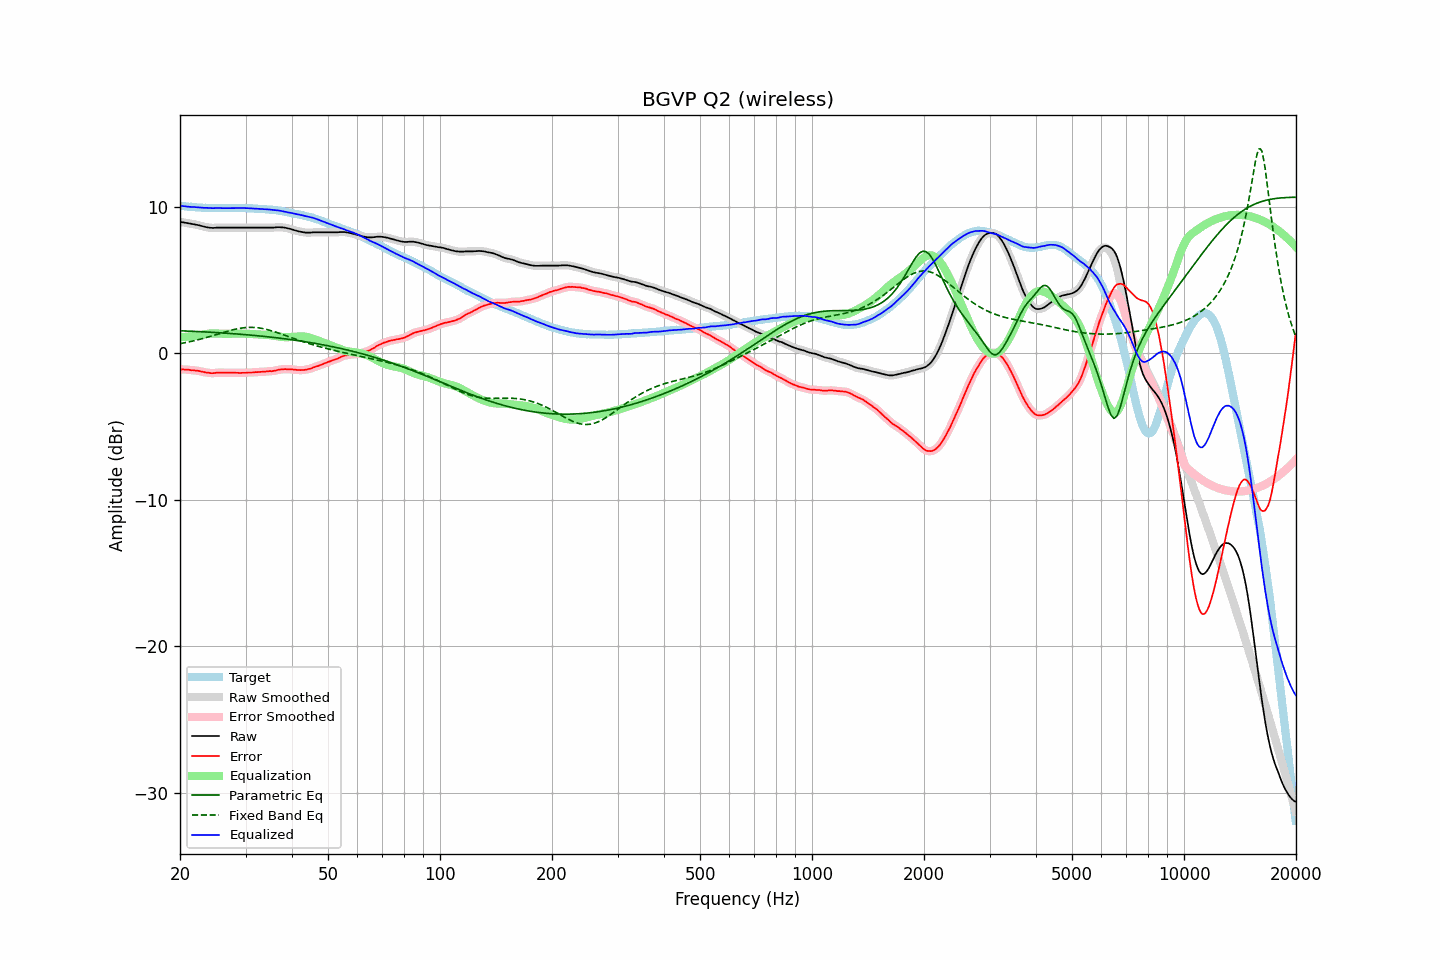

Source data for this figure (header and first rows):
frequency, raw, error, smoothed, error_smoothed, equalization, parametric_eq, fixed_band_eq, equalized_raw, equalized_smoothed, target
20.00, 8.96, -1.10, 8.96, -1.10, 1.10, 1.53, 0.65, 10.06, 10.06, 10.06
20.20, 8.94, -1.11, 8.95, -1.10, 1.10, 1.53, 0.67, 10.05, 10.05, 10.05
20.40, 8.93, -1.11, 8.93, -1.11, 1.11, 1.52, 0.69, 10.04, 10.04, 10.04
20.61, 8.91, -1.12, 8.91, -1.11, 1.11, 1.52, 0.71, 10.03, 10.03, 10.03
20.81, 8.89, -1.12, 8.89, -1.12, 1.12, 1.51, 0.74, 10.01, 10.02, 10.01
21.02, 8.87, -1.13, 8.87, -1.13, 1.13, 1.51, 0.76, 10.00, 10.00, 10.00
21.23, 8.85, -1.14, 8.85, -1.14, 1.14, 1.50, 0.78, 9.99, 9.99, 9.99
21.44, 8.83, -1.17, 8.84, -1.15, 1.15, 1.50, 0.81, 9.98, 9.99, 10.00
21.66, 8.82, -1.16, 8.82, -1.17, 1.16, 1.49, 0.83, 9.98, 9.98, 9.98
21.87, 8.80, -1.18, 8.80, -1.18, 1.17, 1.49, 0.86, 9.98, 9.97, 9.98
22.09, 8.77, -1.19, 8.78, -1.18, 1.19, 1.48, 0.88, 9.96, 9.97, 9.96
22.31, 8.75, -1.20, 8.75, -1.20, 1.21, 1.48, 0.91, 9.96, 9.96, 9.95
22.54, 8.72, -1.22, 8.72, -1.22, 1.23, 1.47, 0.94, 9.95, 9.95, 9.94
22.76, 8.69, -1.25, 8.69, -1.24, 1.25, 1.47, 0.97, 9.94, 9.94, 9.94
22.99, 8.66, -1.27, 8.66, -1.27, 1.27, 1.46, 1.00, 9.93, 9.93, 9.93
23.22, 8.63, -1.29, 8.64, -1.29, 1.29, 1.46, 1.03, 9.92, 9.93, 9.92
23.45, 8.61, -1.32, 8.61, -1.31, 1.31, 1.45, 1.06, 9.92, 9.92, 9.93
23.69, 8.59, -1.33, 8.59, -1.33, 1.33, 1.44, 1.09, 9.92, 9.92, 9.92
23.92, 8.57, -1.34, 8.58, -1.34, 1.34, 1.44, 1.12, 9.91, 9.91, 9.91
24.16, 8.56, -1.36, 8.56, -1.36, 1.35, 1.43, 1.15, 9.91, 9.91, 9.92
24.40, 8.55, -1.37, 8.55, -1.36, 1.35, 1.43, 1.19, 9.90, 9.90, 9.92
24.65, 8.55, -1.36, 8.56, -1.36, 1.35, 1.42, 1.22, 9.90, 9.91, 9.91
24.89, 8.56, -1.35, 8.56, -1.35, 1.35, 1.41, 1.25, 9.91, 9.91, 9.91
25.14, 8.57, -1.33, 8.57, -1.33, 1.34, 1.41, 1.29, 9.92, 9.91, 9.90
25.39, 8.57, -1.33, 8.57, -1.33, 1.34, 1.40, 1.32, 9.91, 9.91, 9.90
25.65, 8.57, -1.33, 8.57, -1.33, 1.33, 1.39, 1.35, 9.91, 9.91, 9.90
25.91, 8.57, -1.33, 8.57, -1.33, 1.33, 1.39, 1.39, 9.90, 9.90, 9.90
26.16, 8.57, -1.34, 8.57, -1.33, 1.33, 1.38, 1.42, 9.90, 9.90, 9.91
26.43, 8.57, -1.33, 8.57, -1.33, 1.33, 1.37, 1.45, 9.90, 9.90, 9.90
26.69, 8.57, -1.33, 8.57, -1.33, 1.33, 1.36, 1.48, 9.90, 9.90, 9.90
26.96, 8.57, -1.33, 8.57, -1.33, 1.33, 1.36, 1.51, 9.90, 9.90, 9.90
27.23, 8.57, -1.33, 8.57, -1.33, 1.33, 1.35, 1.54, 9.90, 9.90, 9.90
27.50, 8.57, -1.33, 8.57, -1.33, 1.33, 1.34, 1.57, 9.90, 9.90, 9.90
27.77, 8.57, -1.34, 8.57, -1.33, 1.33, 1.33, 1.60, 9.91, 9.91, 9.91
28.05, 8.57, -1.33, 8.57, -1.33, 1.34, 1.32, 1.63, 9.91, 9.91, 9.90
28.33, 8.57, -1.34, 8.57, -1.34, 1.34, 1.32, 1.65, 9.91, 9.91, 9.91
28.62, 8.57, -1.34, 8.57, -1.34, 1.34, 1.31, 1.68, 9.91, 9.91, 9.91
28.90, 8.57, -1.35, 8.57, -1.34, 1.34, 1.30, 1.69, 9.91, 9.91, 9.92
29.19, 8.57, -1.35, 8.57, -1.34, 1.34, 1.29, 1.71, 9.91, 9.91, 9.92
29.48, 8.57, -1.34, 8.57, -1.34, 1.34, 1.28, 1.73, 9.91, 9.91, 9.91
29.78, 8.57, -1.34, 8.57, -1.34, 1.34, 1.27, 1.74, 9.91, 9.91, 9.91
30.08, 8.57, -1.34, 8.57, -1.33, 1.33, 1.26, 1.75, 9.91, 9.91, 9.91
30.38, 8.57, -1.32, 8.57, -1.32, 1.33, 1.25, 1.76, 9.90, 9.90, 9.89
30.68, 8.57, -1.32, 8.57, -1.32, 1.32, 1.24, 1.76, 9.90, 9.90, 9.89
30.99, 8.57, -1.32, 8.57, -1.32, 1.32, 1.23, 1.77, 9.89, 9.89, 9.89
31.30, 8.57, -1.32, 8.57, -1.31, 1.31, 1.22, 1.76, 9.88, 9.88, 9.89
31.61, 8.57, -1.31, 8.57, -1.31, 1.30, 1.21, 1.76, 9.88, 9.88, 9.88
31.93, 8.57, -1.29, 8.57, -1.30, 1.30, 1.20, 1.75, 9.87, 9.87, 9.86
32.24, 8.57, -1.30, 8.57, -1.29, 1.29, 1.19, 1.74, 9.86, 9.86, 9.87
32.57, 8.57, -1.28, 8.57, -1.28, 1.28, 1.18, 1.73, 9.86, 9.86, 9.85
32.89, 8.57, -1.28, 8.57, -1.28, 1.28, 1.17, 1.71, 9.85, 9.85, 9.85
33.22, 8.57, -1.27, 8.57, -1.27, 1.27, 1.16, 1.69, 9.84, 9.84, 9.84
33.55, 8.57, -1.27, 8.57, -1.26, 1.26, 1.15, 1.67, 9.83, 9.83, 9.84
33.89, 8.57, -1.26, 8.57, -1.25, 1.26, 1.14, 1.65, 9.83, 9.83, 9.83
34.23, 8.57, -1.24, 8.57, -1.24, 1.25, 1.13, 1.62, 9.82, 9.82, 9.81
34.57, 8.57, -1.24, 8.57, -1.23, 1.24, 1.12, 1.59, 9.81, 9.81, 9.81
34.92, 8.57, -1.22, 8.57, -1.23, 1.23, 1.10, 1.56, 9.80, 9.80, 9.79
35.27, 8.57, -1.24, 8.57, -1.22, 1.22, 1.09, 1.53, 9.79, 9.79, 9.81
35.62, 8.57, -1.21, 8.58, -1.21, 1.20, 1.08, 1.49, 9.77, 9.78, 9.78
35.97, 8.58, -1.20, 8.58, -1.19, 1.18, 1.07, 1.46, 9.77, 9.77, 9.78
... 635 more rows
